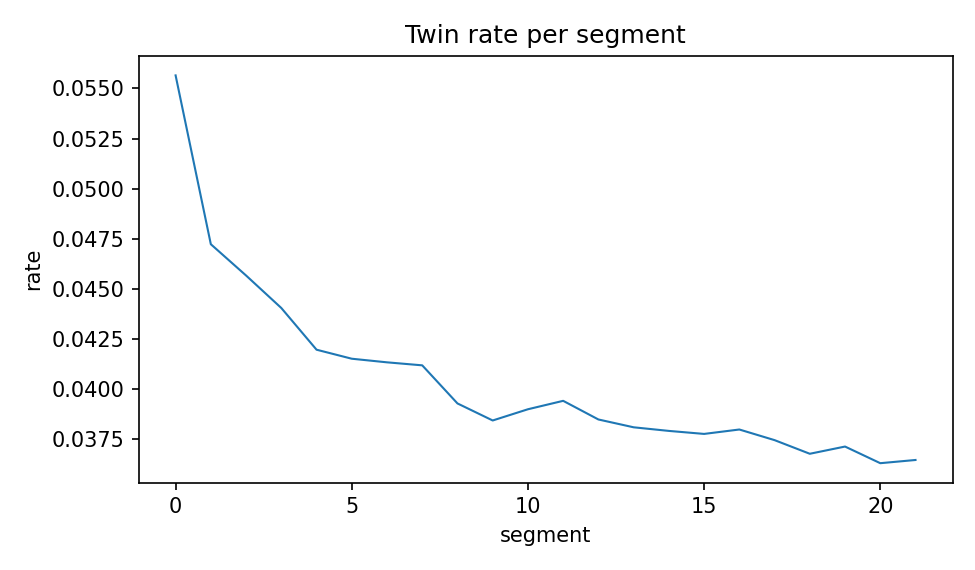

The table this chart was drawn from, first rows:
segment_idx, rate
0, 0.05565
1, 0.04723
2, 0.04567
3, 0.04405
4, 0.04197
5, 0.04152
6, 0.04134
7, 0.04119
8, 0.03929
9, 0.03844
10, 0.039
11, 0.03942
12, 0.03849
13, 0.0381
14, 0.03792
15, 0.03777
16, 0.03799
17, 0.03746
18, 0.03678
19, 0.03714
20, 0.03631
21, 0.03647
